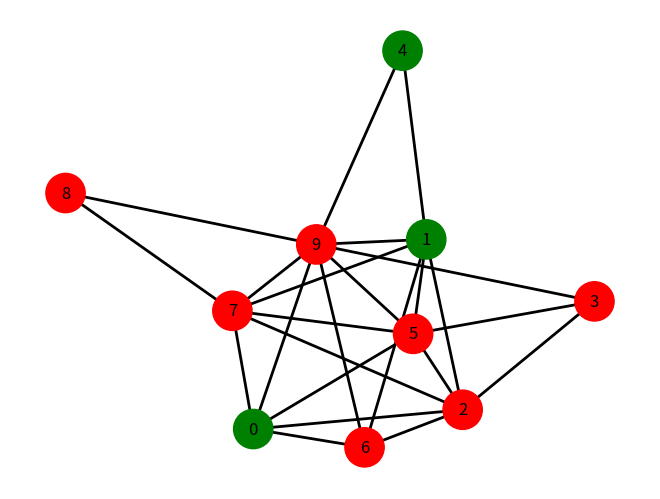

This chart was generated by the following Python code:
from math import ceil
import networkx as nx
import matplotlib.pyplot as plt
import random
from itertools import combinations, groupby

class GraphGenerator:
    def __init__(self) -> None:
        pass

    @classmethod
    def getGraph_complete(cls, size:int):
        graph = nx.complete_graph(size)

        return graph

    @classmethod
    def getGraph_bipartite (cls, size:int):
        sr = int(ceil(size/2))
        sl = size - sr
        graph = nx.complete_bipartite_graph(sr, sl)

        return graph

    #TO DO...
    @classmethod
    def getGraph_random(cls, size:int):
        graph = nx.complete_graph(size)

        return graph
    
    @classmethod
    def gnp_random_connected_graph(cls, n, p):
        if p <= 0 or p >1: 
            raise ValueError(f"p= {p} out of range (0,1] ")
        edges = combinations(range(n), 2)
        G = nx.Graph()
        G.add_nodes_from(range(n))
        
        for _, node_edges in groupby(edges, key=lambda x: x[0]):
            node_edges = list(node_edges)
            random_edge = random.choice(node_edges)
            G.add_edge(*random_edge)
            for e in node_edges:
                if random.random() > p:
                    G.add_edge(*e)
        return G
    

    @classmethod
    def to_np_array(cls, graph):
        return nx.convert_matrix.to_numpy_array(graph)

    @classmethod
    def print_graph(cls, graph, filepath, marked=[]):
        color_map = []
        for i, _ in enumerate(graph):
            if i < len(marked) and marked[i] == 1:
                color_map.append('green') 
            else:
                color_map.append('red') 
            
        nx.draw(graph, node_color = color_map,
                node_size = 800,
                with_labels=True,
                edge_color ='black',
                width=2
        )
        plt.savefig(filepath, dpi=300, bbox_inches='tight')
        #plt.show()


    
if __name__ == "__main__":
    gg = GraphGenerator()
    
    g1 = gg.gnp_random_connected_graph(10, 0.6)
    gg.print_graph(g1, 'graph.png', [1,1,0,0,1])
